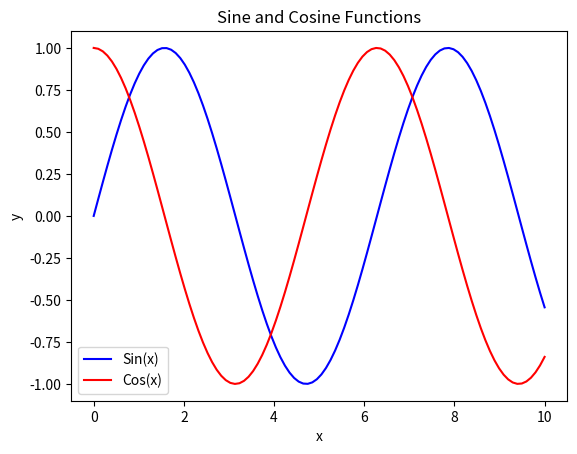

Source code (Python):
import matplotlib.pyplot as plt
import numpy as np

# Generate some sample data
x = np.linspace(0, 10, 100)
y1 = np.sin(x)
y2 = np.cos(x)

# Create a figure and a single subplot
fig, ax = plt.subplots()

# Plot both datasets on the same subplot
ax.plot(x, y1, color='blue', label='Sin(x)')
ax.plot(x, y2, color='red', label='Cos(x)')

# Set title, labels, and legend
ax.set_title('Sine and Cosine Functions')
ax.set_xlabel('x')
ax.set_ylabel('y')
ax.legend()

# Display the plot
plt.show()
